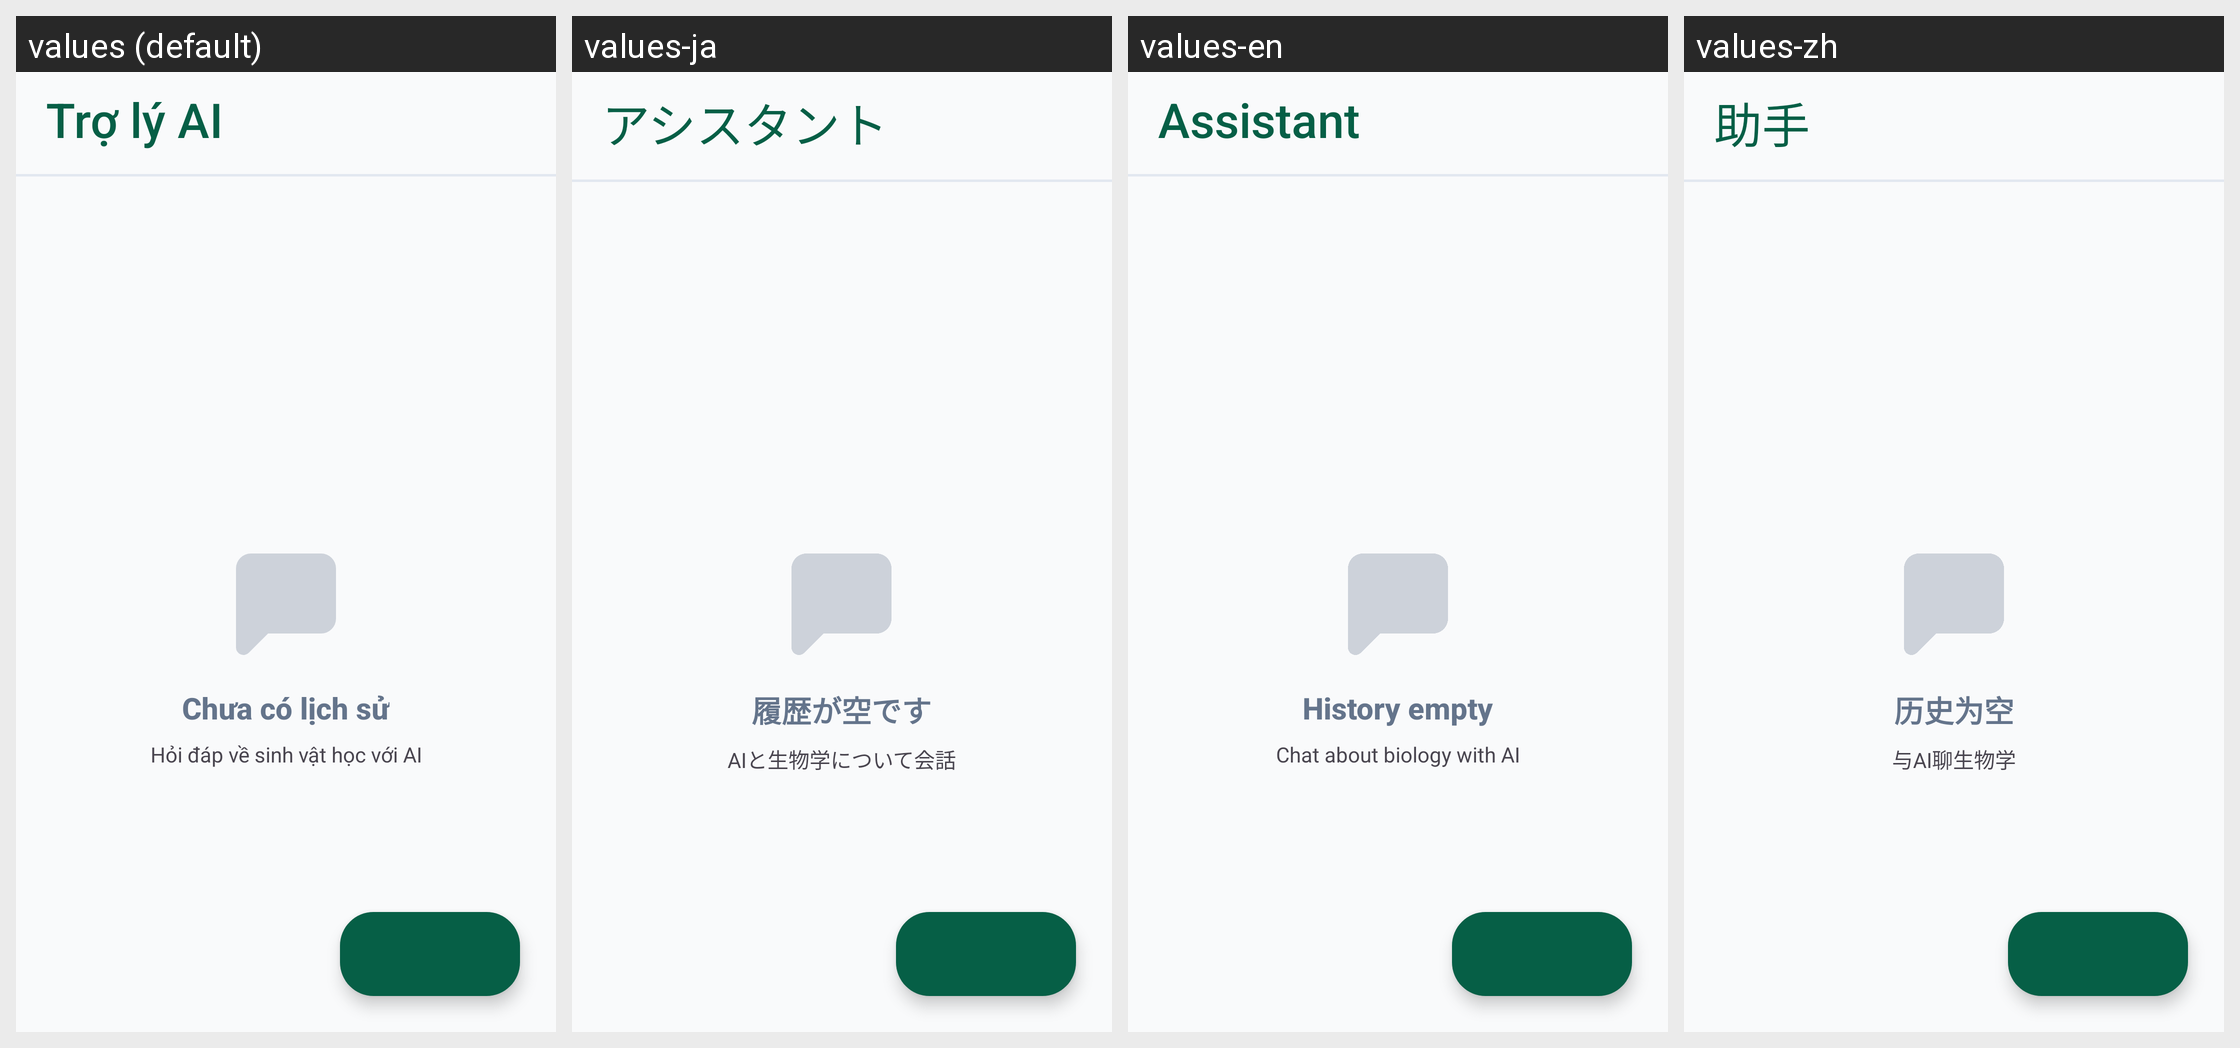

Translations of the strings shown on this Android screen, per locale in the grid:
Android screen res/layout/screen_assistant_modern.xml rendered under 4 locales, left to right: values (default), values-ja, values-en, values-zh. Device: Nexus 5 (rendered at 1080×1920; each locale shown at half size, 540×960, under a caption strip naming it); theme Theme.EcoLens.
Strings drawn on this screen, with the default value and each locale's value (text and hints the layout hard-codes, and strings that could not be matched under every locale, appear in the picture but are not listed):

my_garden_title
  values: Trợ lý AI
  values-ja: アシスタント
  values-en: Assistant
  values-zh: 助手

history_empty
  values: Chưa có lịch sử
  values-ja: 履歴が空です
  values-en: History empty
  values-zh: 历史为空

garden_subtitle
  values: Hỏi đáp về sinh vật học với AI
  values-ja: AIと生物学について会話
  values-en: Chat about biology with AI
  values-zh: 与AI聊生物学
